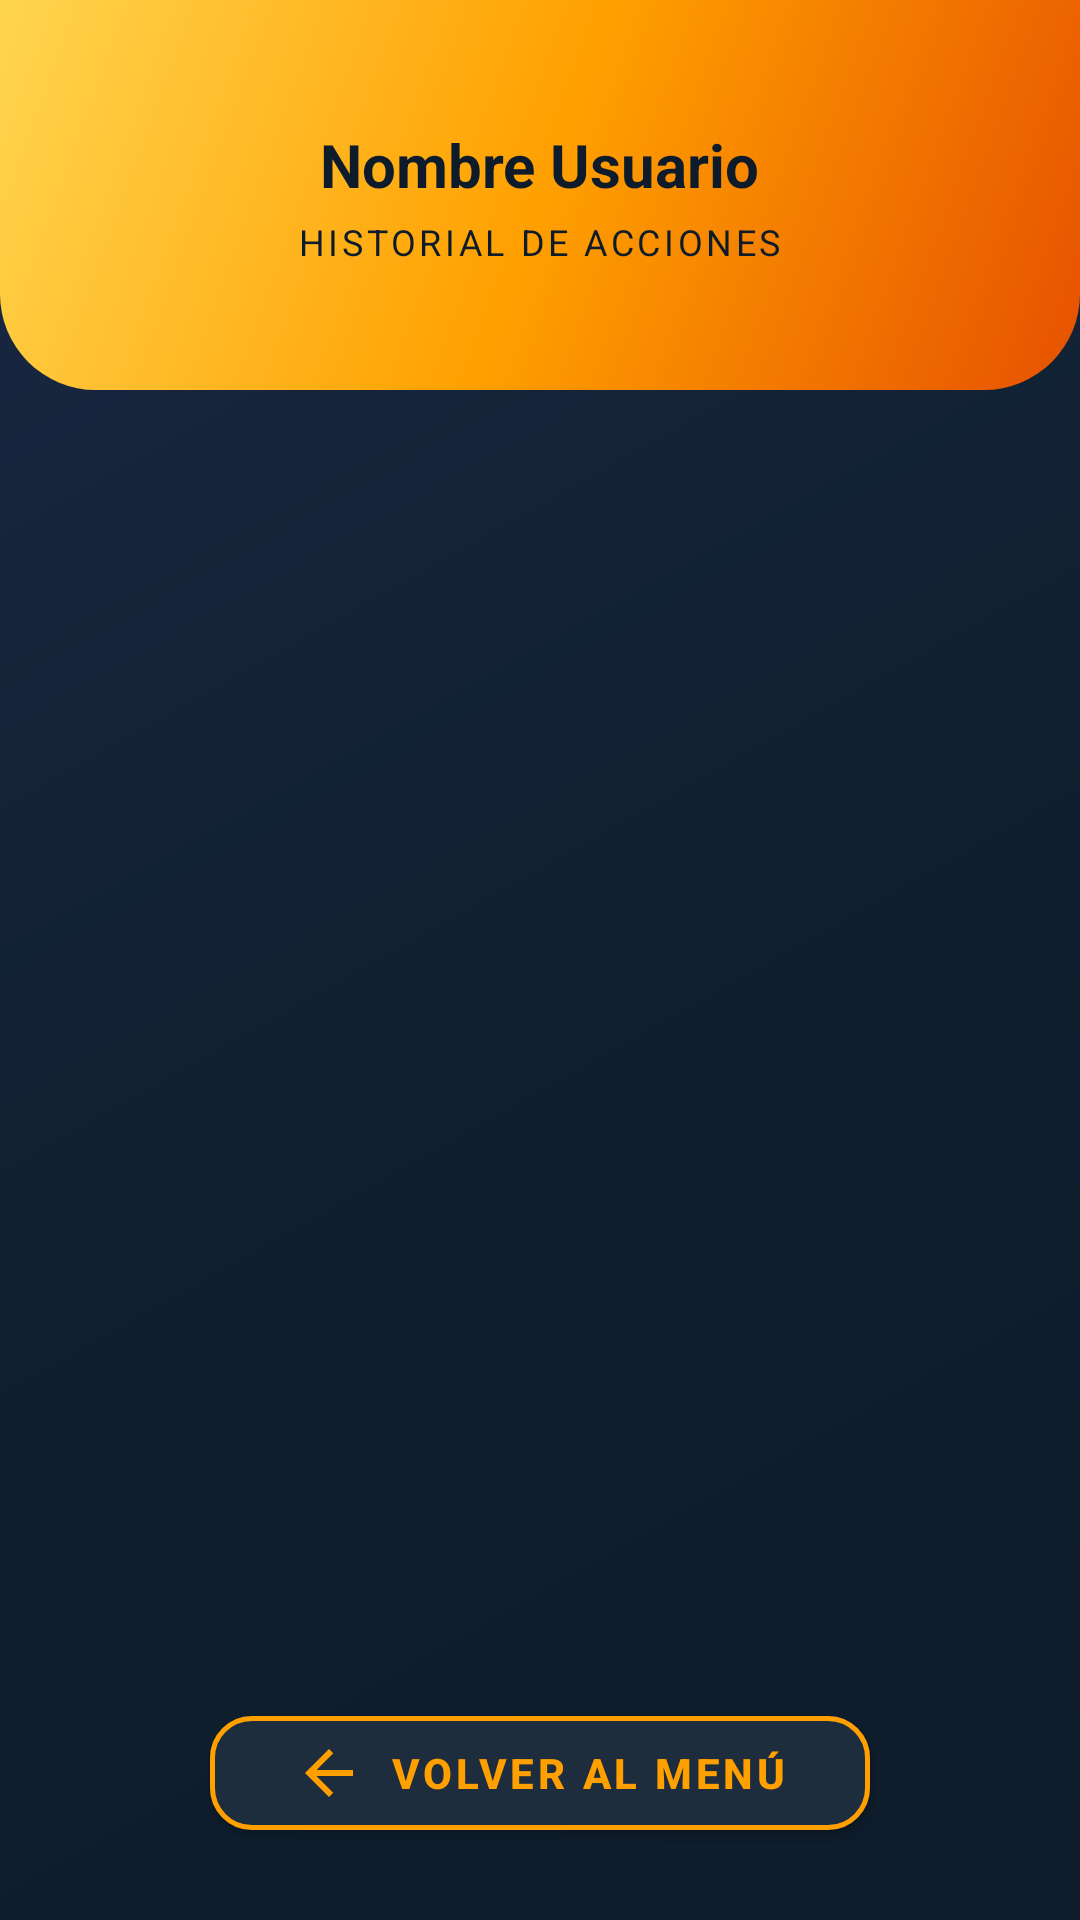

Layout XML and referenced resources for this Android screen:
<!-- AndroidManifest.xml: application theme Theme.MascotaIoT -->
<!-- res/layout/activity_ver_acciones.xml -->
<?xml version="1.0" encoding="utf-8"?>
<LinearLayout xmlns:android="http://schemas.android.com/apk/res/android"
    xmlns:app="http://schemas.android.com/apk/res-auto"
    xmlns:tools="http://schemas.android.com/tools"
    android:layout_width="match_parent"
    android:layout_height="match_parent"
    android:orientation="vertical"
    android:background="@drawable/bg_gradiente_principal">

    
    <LinearLayout
        android:layout_width="match_parent"
        android:layout_height="wrap_content"
        android:minHeight="130dp"
        android:background="@drawable/bg_header_ambar"
        android:orientation="vertical"
        android:gravity="center"
        android:paddingVertical="16dp"
        android:paddingHorizontal="20dp">

        <TextView
            android:id="@+id/tvNombreUsuario"
            android:layout_width="wrap_content"
            android:layout_height="wrap_content"
            android:text="@string/nombre_usuario_placeholder"
            android:textSize="20sp"
            android:textStyle="bold"
            android:textColor="@color/fondo_oscuro"
            tools:ignore="TextContrastCheck" />

        <TextView
            android:layout_width="wrap_content"
            android:layout_height="wrap_content"
            android:text="@string/titulo_historial_acciones"
            android:textSize="12sp"
            android:textColor="@color/fondo_oscuro"
            android:letterSpacing="0.1"
            android:layout_marginTop="4dp"
            tools:ignore="TextContrastCheck" />
    </LinearLayout>

    
    <androidx.recyclerview.widget.RecyclerView
        android:id="@+id/rvAcciones"
        android:layout_width="match_parent"
        android:layout_height="0dp"
        android:layout_weight="1"
        android:paddingHorizontal="16dp"
        android:paddingTop="16dp"
        android:paddingBottom="8dp"
        android:clipToPadding="false" />

    
    <LinearLayout
        android:layout_width="match_parent"
        android:layout_height="wrap_content"
        android:gravity="center"
        android:paddingHorizontal="20dp"
        android:paddingBottom="24dp">

        <com.google.android.material.button.MaterialButton
            android:id="@+id/btnVolver"
            android:layout_width="wrap_content"
            android:minWidth="220dp"
            android:layout_height="50dp"
            android:layout_gravity="center_horizontal"
            android:backgroundTint="@color/card_fondo"
            android:textColor="@color/ambar_primario"
            android:textStyle="bold"
            android:textSize="14sp"
            android:text="@string/volver"
            app:icon="@drawable/ic_arrow_back"
            app:iconTint="@color/ambar_primario"
            app:iconGravity="textStart"
            app:cornerRadius="14dp"
            app:strokeColor="@color/ambar_primario"
            app:strokeWidth="1.5dp"
            tools:ignore="VisualLintButtonBounds" />
    </LinearLayout>

</LinearLayout>
<!-- resources referenced by this layout -->
<resources>
  <color name="ambar_primario">#FFA000</color>
  <color name="card_fondo">#1E2D3D</color>
  <color name="fondo_oscuro">#0D1B2A</color>
  <!-- drawable bg_gradiente_principal (drawable) -->
  <?xml version="1.0" encoding="utf-8"?>
  <shape xmlns:android="http://schemas.android.com/apk/res/android">
      <gradient
          android:angle="135"
          android:startColor="#0D1B2A"
          android:centerColor="#102030"
          android:endColor="#1A2744"
          android:type="linear" />
  </shape>
  <!-- drawable bg_header_ambar (drawable) -->
  <?xml version="1.0" encoding="utf-8"?>
  <shape xmlns:android="http://schemas.android.com/apk/res/android"
      android:shape="rectangle">
      <gradient
          android:angle="135"
          android:startColor="#E65100"
          android:centerColor="#FFA000"
          android:endColor="#FFD54F"
          android:type="linear" />
      <corners android:bottomLeftRadius="32dp" android:bottomRightRadius="32dp" />
  </shape>
  <!-- drawable ic_arrow_back (drawable) -->
  <vector xmlns:android="http://schemas.android.com/apk/res/android"
      android:width="24dp"
      android:height="24dp"
      android:viewportWidth="24"
      android:viewportHeight="24">
      <path
          android:fillColor="@color/ambar_primario"
          android:pathData="M20,11H7.83l5.59,-5.59L12,4l-8,8l8,8l1.41,-1.41L7.83,13H20v-2z" />
  </vector>
  <string name="nombre_usuario_placeholder">Nombre Usuario</string>
  <string name="titulo_historial_acciones">HISTORIAL DE ACCIONES</string>
  <string name="volver">Volver al Menú</string>
  <style name="Theme.MascotaIoT" parent="Theme.MaterialComponents.DayNight.NoActionBar">
          <item name="colorPrimary">@color/ambar_primario</item>
          <item name="colorPrimaryDark">@color/fondo_oscuro</item>
          <item name="colorAccent">@color/ambar_primario</item>
          <item name="android:windowBackground">@color/fondo_oscuro</item>
          <item name="android:statusBarColor">@color/fondo_oscuro</item>
          <item name="android:navigationBarColor">@color/fondo_oscuro</item>
          <item name="android:textColorHint">@color/blanco_70</item>
      </style>
  <color name="blanco_70">#B3FFFFFF</color>
</resources>
